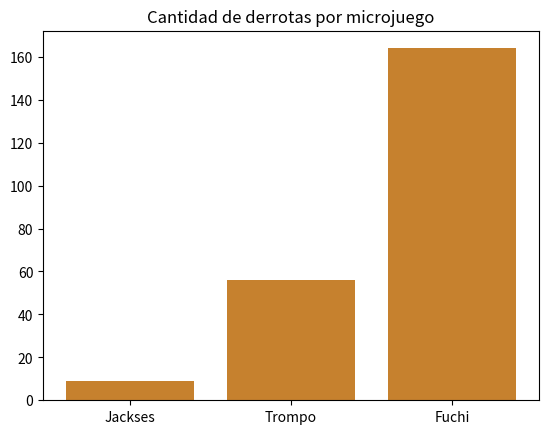

The matplotlib source for this figure:
import statistics, matplotlib.pyplot as py, numpy

stringlmao = [{'fecha': '3-19-2021_10-38-06_PM', 'statsf1': [{'faseTerminada': True, 'intentosTutorial': 1, 'juegosPerdidos': 4, 'microjuegosPerdidos': ['Fuchi', 'Trompo', 'Fuchi', 'Trompo'], 'tiempoRestanteJackses': 9.0, 'vidasRestantes': 0}, {'faseTerminada': True, 'intentosTutorial': 1, 'juegosPerdidos': 1, 'microjuegosPerdidos': ['Fuchi'], 'tiempoRestanteJackses': 10.0, 'vidasRestantes': 3}, {'faseTerminada': True, 'intentosTutorial': 1, 'juegosPerdidos': 0, 'tiempoRestanteJackses': 10.0, 'vidasRestantes': 4}]}, {'fecha': '3-19-2021_10-42-12_PM', 'statsf1': [{'faseTerminada': True, 'intentosTutorial': 2, 'juegosPerdidos': 2, 'microjuegosPerdidos': ['Fuchi', 'Fuchi'], 'tiempoRestanteJackses': 8.0, 'vidasRestantes': 2}]}, {'fecha': '3-19-2021_10-42-22_PM', 'statsf1': [{'faseTerminada': True, 'intentosTutorial': 2, 'juegosPerdidos': 1, 'microjuegosPerdidos': ['Fuchi'], 'tiempoRestanteJackses': 9.0, 'vidasRestantes': 3}]}, {'fecha': '3-19-2021_10-45-57_PM', 'statsf1': [{'faseTerminada': True, 'intentosTutorial': 1, 'juegosPerdidos': 0, 'tiempoRestanteJackses': 9.0, 'vidasRestantes': 4}, {'faseTerminada': True, 'intentosTutorial': 1, 'juegosPerdidos': 3, 'microjuegosPerdidos': ['Fuchi', 'Trompo', 'Trompo'], 'tiempoRestanteJackses': 9.0, 'vidasRestantes': 1}, {'faseTerminada': True, 'intentosTutorial': 1, 'juegosPerdidos': 0, 'tiempoRestanteJackses': 9.0, 'vidasRestantes': 4}]}, {'fecha': '3-19-2021_10-48-09_PM', 'statsf1': [{'faseTerminada': True, 'intentosTutorial': 1, 'juegosPerdidos': 1, 'microjuegosPerdidos': ['Fuchi'], 'tiempoRestanteJackses': 10.0, 'vidasRestantes': 3}]}, {'fecha': '3-19-2021_10-52-23_PM', 'statsf1': [{'faseTerminada': True, 'intentosTutorial': 1, 'juegosPerdidos': 0, 'tiempoRestanteJackses': 10.0, 'vidasRestantes': 4}]}, {'fecha': '3-19-2021_11-00-31_PM', 'statsf1': [{'faseTerminada': True, 'intentosTutorial': 1, 'juegosPerdidos': 3, 'microjuegosPerdidos': ['Fuchi', 'Trompo', 'Fuchi'], 'tiempoRestanteJackses': 9.0, 'vidasRestantes': 1}, {'faseTerminada': True, 'intentosTutorial': 1, 'juegosPerdidos': 2, 'microjuegosPerdidos': ['Fuchi', 'Fuchi'], 'tiempoRestanteJackses': 9.0, 'vidasRestantes': 2}, {'faseTerminada': True, 'intentosTutorial': 1, 'juegosPerdidos': 2, 'microjuegosPerdidos': ['Fuchi', 'Fuchi'], 'tiempoRestanteJackses': 10.0, 'vidasRestantes': 2}, {'faseTerminada': True, 'intentosTutorial': 1, 'juegosPerdidos': 2, 'microjuegosPerdidos': ['Fuchi', 'Fuchi'], 'tiempoRestanteJackses': 9.0, 'vidasRestantes': 2}, {'faseTerminada': True, 'intentosTutorial': 1, 'juegosPerdidos': 2, 'microjuegosPerdidos': ['Fuchi', 'Fuchi'], 'tiempoRestanteJackses': 8.0, 'vidasRestantes': 2}, {'faseTerminada': True, 'intentosTutorial': 1, 'juegosPerdidos': 1, 'microjuegosPerdidos': ['Fuchi'], 'tiempoRestanteJackses': 9.0, 'vidasRestantes': 3}]}, {'fecha': '3-19-2021_11-02-21_PM', 'statsf1': [{'faseTerminada': True, 'intentosTutorial': 1, 'juegosPerdidos': 1, 'microjuegosPerdidos': ['Jackses'], 'tiempoRestanteJackses': 10.0, 'vidasRestantes': 3}]}, {'fecha': '3-19-2021_9-15-38_PM', 'statsf1': [{'faseTerminada': True, 'intentosTutorial': 2, 'juegosPerdidos': 1, 'microjuegosPerdidos': ['Fuchi'], 'tiempoRestanteJackses': 10.0, 'vidasRestantes': 3}]}, {'fecha': '3-19-2021_9-25-11_PM', 'statsf1': [{'faseTerminada': True, 'intentosTutorial': 1, 'juegosPerdidos': 1, 'microjuegosPerdidos': ['Fuchi'], 'tiempoRestanteJackses': 9.0, 'vidasRestantes': 3}]}, {'fecha': '3-19-2021_9-27-22_PM', 'statsf1': [{'faseTerminada': True, 'intentosTutorial': 1, 'juegosPerdidos': 1, 'microjuegosPerdidos': ['Fuchi'], 'tiempoRestanteJackses': 6.0, 'vidasRestantes': 3}, {'faseTerminada': True, 'intentosTutorial': 1, 'juegosPerdidos': 0, 'tiempoRestanteJackses': 9.0, 'vidasRestantes': 4}]}, {'fecha': '3-20-2021_3-27-27_PM', 'statsf1': [{'faseTerminada': True, 'intentosTutorial': 1, 'juegosPerdidos': 3, 'microjuegosPerdidos': ['Fuchi', 'Fuchi', 'Trompo'], 'tiempoRestanteJackses': 8.0, 'vidasRestantes': 1}, {'faseTerminada': True, 'intentosTutorial': 1, 'juegosPerdidos': 1, 'microjuegosPerdidos': ['Fuchi'], 'tiempoRestanteJackses': 10.0, 'vidasRestantes': 3}]}, {'fecha': '3-20-2021_8-13-59_PM', 'statsf1': [{'faseTerminada': True, 'intentosTutorial': 2, 'juegosPerdidos': 2, 'microjuegosPerdidos': ['Fuchi', 'Fuchi'], 'tiempoRestanteJackses': 7.0, 'vidasRestantes': 2}]}, {'fecha': '3-21-2021_4-47-03_PM', 'statsf1': [{'faseTerminada': True, 'intentosTutorial': 1, 'juegosPerdidos': 2, 'microjuegosPerdidos': ['Fuchi', 'Fuchi'], 'tiempoRestanteJackses': 9.0, 'vidasRestantes': 2}, {'faseTerminada': True, 'intentosTutorial': 1, 'juegosPerdidos': 2, 'microjuegosPerdidos': ['Fuchi', 'Fuchi'], 'tiempoRestanteJackses': 9.0, 'vidasRestantes': 2}, {'faseTerminada': True, 'intentosTutorial': 1, 'juegosPerdidos': 2, 'microjuegosPerdidos': ['Fuchi', 'Fuchi'], 'tiempoRestanteJackses': 9.0, 'vidasRestantes': 2}]}, {'fecha': '3-23-2021_10-59-28_PM', 'statsf1': []}, {'fecha': '3-23-2021_3-58-40_PM', 'statsf1': [{'faseTerminada': True, 'intentosTutorial': 2, 'juegosPerdidos': 4, 'microjuegosPerdidos': ['Trompo', 'Fuchi', 'Jackses', 'Fuchi'], 'tiempoRestanteJackses': 0.0, 'vidasRestantes': 0}, {'faseTerminada': True, 'intentosTutorial': 2, 'juegosPerdidos': 1, 'microjuegosPerdidos': ['Fuchi'], 'tiempoRestanteJackses': 4.0, 'vidasRestantes': 3}]}, {'fecha': '3-23-2021_5-17-00_PM', 'statsf1': []}, {'fecha': '3-23-2021_5-56-56_PM', 'statsf1': [{'faseTerminada': True, 'intentosTutorial': 3, 'juegosPerdidos': 2, 'microjuegosPerdidos': ['Fuchi', 'Fuchi'], 'tiempoRestanteJackses': 7.0, 'vidasRestantes': 2}]}, {'fecha': '3-23-2021_6-02-50_PM', 'statsf1': []}, {'fecha': '3-23-2021_6-05-44_PM', 'statsf1': [{'faseTerminada': True, 'intentosTutorial': 1, 'juegosPerdidos': 4, 'microjuegosPerdidos': ['Fuchi', 'Trompo', 'Fuchi', 'Trompo'], 'tiempoRestanteJackses': 1.0, 'vidasRestantes': 0}]}, {'fecha': '3-23-2021_6-05-56_PM', 'statsf1': [{'faseTerminada': False, 'intentosTutorial': 1, 'juegosPerdidos': 2, 'microjuegosPerdidos': ['Fuchi', 'Fuchi'], 'tiempoRestanteJackses': 8.0, 'vidasRestantes': 2}]}, {'fecha': '3-23-2021_6-06-23_PM', 'statsf1': [{'faseTerminada': True, 'intentosTutorial': 3, 'juegosPerdidos': 4, 'microjuegosPerdidos': ['Fuchi', 'Trompo', 'Fuchi', 'Trompo'], 'tiempoRestanteJackses': 9.0, 'vidasRestantes': 0}, {'faseTerminada': True, 'intentosTutorial': 1, 'juegosPerdidos': 2, 'microjuegosPerdidos': ['Fuchi', 'Fuchi'], 'tiempoRestanteJackses': 9.0, 'vidasRestantes': 2}, {'faseTerminada': False, 'intentosTutorial': 1, 'juegosPerdidos': 0, 'tiempoRestanteJackses': 0.0, 'vidasRestantes': 4}]}, {'fecha': '3-23-2021_6-07-23_PM', 'statsf1': []}, {'fecha': '3-23-2021_6-09-13_PM', 'statsf1': [{'faseTerminada': True, 'intentosTutorial': 2, 'juegosPerdidos': 3, 'microjuegosPerdidos': ['Fuchi', 'Trompo', 'Fuchi'], 'tiempoRestanteJackses': 7.0, 'vidasRestantes': 1}, {'faseTerminada': True, 'intentosTutorial': 1, 'juegosPerdidos': 2, 'microjuegosPerdidos': ['Fuchi', 'Fuchi'], 'tiempoRestanteJackses': 9.0, 'vidasRestantes': 2}]}, {'fecha': '3-23-2021_6-11-41_PM', 'statsf1': [{'faseTerminada': True, 'intentosTutorial': 4, 'juegosPerdidos': 0, 'tiempoRestanteJackses': 10.0, 'vidasRestantes': 4}]}, {'fecha': '3-23-2021_6-13-31_PM', 'statsf1': [{'faseTerminada': True, 'intentosTutorial': 1, 'juegosPerdidos': 2, 'microjuegosPerdidos': ['Fuchi', 'Fuchi'], 'tiempoRestanteJackses': 9.0, 'vidasRestantes': 2}]}, {'fecha': '3-23-2021_6-18-44_PM', 'statsf1': []}, {'fecha': '3-23-2021_6-18-52_PM', 'statsf1': []}, {'fecha': '3-23-2021_6-22-25_PM', 'statsf1': []}, {'fecha': '3-23-2021_6-23-33_PM', 'statsf1': [{'faseTerminada': True, 'intentosTutorial': 2, 'juegosPerdidos': 2, 'microjuegosPerdidos': ['Fuchi', 'Fuchi'], 'tiempoRestanteJackses': 8.0, 'vidasRestantes': 2}]}, {'fecha': '3-23-2021_6-28-05_PM', 'statsf1': []}, {'fecha': '3-23-2021_6-28-16_PM', 'statsf1': []}, {'fecha': '3-23-2021_6-28-31_PM', 'statsf1': [{'faseTerminada': False, 'intentosTutorial': 1, 'juegosPerdidos': 0, 'tiempoRestanteJackses': 0.0, 'vidasRestantes': 4}]}, {'fecha': '3-23-2021_6-29-36_PM', 'statsf1': []}, {'fecha': '3-23-2021_6-51-53_PM', 'statsf1': []}, {'fecha': '3-23-2021_7-03-50_PM', 'statsf1': [{'faseTerminada': True, 'intentosTutorial': 5, 'juegosPerdidos': 2, 'microjuegosPerdidos': ['Fuchi', 'Fuchi'], 'tiempoRestanteJackses': 8.0, 'vidasRestantes': 2}, {'faseTerminada': True, 'intentosTutorial': 1, 'juegosPerdidos': 4, 'microjuegosPerdidos': ['Fuchi', 'Jackses', 'Fuchi', 'Trompo'], 'tiempoRestanteJackses': 0.0, 'vidasRestantes': 0}, {'faseTerminada': True, 'intentosTutorial': 1, 'juegosPerdidos': 3, 'microjuegosPerdidos': ['Fuchi', 'Trompo', 'Fuchi'], 'tiempoRestanteJackses': 8.0, 'vidasRestantes': 1}, {'faseTerminada': True, 'intentosTutorial': 1, 'juegosPerdidos': 4, 'microjuegosPerdidos': ['Fuchi', 'Jackses', 'Fuchi', 'Trompo'], 'tiempoRestanteJackses': 7.0, 'vidasRestantes': 0}, {'faseTerminada': True, 'intentosTutorial': 1, 'juegosPerdidos': 4, 'microjuegosPerdidos': ['Trompo', 'Fuchi', 'Trompo', 'Fuchi'], 'tiempoRestanteJackses': 1.0, 'vidasRestantes': 0}, {'faseTerminada': True, 'intentosTutorial': 1, 'juegosPerdidos': 3, 'microjuegosPerdidos': ['Trompo', 'Fuchi', 'Fuchi'], 'tiempoRestanteJackses': 2.0, 'vidasRestantes': 1}]}, {'fecha': '3-23-2021_7-18-08_PM', 'statsf1': [{'faseTerminada': True, 'intentosTutorial': 5, 'juegosPerdidos': 2, 'microjuegosPerdidos': ['Fuchi', 'Fuchi'], 'tiempoRestanteJackses': 7.0, 'vidasRestantes': 2}, {'faseTerminada': True, 'intentosTutorial': 1, 'juegosPerdidos': 1, 'microjuegosPerdidos': ['Fuchi'], 'tiempoRestanteJackses': 8.0, 'vidasRestantes': 3}]}, {'fecha': '3-23-2021_8-10-44_PM', 'statsf1': [{'faseTerminada': True, 'intentosTutorial': 1, 'juegosPerdidos': 2, 'microjuegosPerdidos': ['Fuchi', 'Fuchi'], 'tiempoRestanteJackses': 8.0, 'vidasRestantes': 2}]}, {'fecha': '3-23-2021_8-16-21_PM', 'statsf1': [{'faseTerminada': False, 'intentosTutorial': 3, 'juegosPerdidos': 1, 'microjuegosPerdidos': ['Fuchi'], 'tiempoRestanteJackses': 4.0, 'vidasRestantes': 3}]}, {'fecha': '3-23-2021_8-16-53_PM', 'statsf1': [{'faseTerminada': False, 'intentosTutorial': 5, 'juegosPerdidos': 0, 'tiempoRestanteJackses': 0.0, 'vidasRestantes': 4}]}, {'fecha': '3-23-2021_8-48-27_PM', 'statsf1': [{'faseTerminada': True, 'intentosTutorial': 3, 'juegosPerdidos': 3, 'microjuegosPerdidos': ['Fuchi', 'Fuchi', 'Trompo'], 'tiempoRestanteJackses': 6.0, 'vidasRestantes': 1}]}, {'fecha': '3-23-2021_9-26-30_PM', 'statsf1': [{'faseTerminada': True, 'intentosTutorial': 1, 'juegosPerdidos': 2, 'microjuegosPerdidos': ['Fuchi', 'Fuchi'], 'tiempoRestanteJackses': 8.0, 'vidasRestantes': 2}, {'faseTerminada': True, 'intentosTutorial': 1, 'juegosPerdidos': 2, 'microjuegosPerdidos': ['Fuchi', 'Fuchi'], 'tiempoRestanteJackses': 9.0, 'vidasRestantes': 2}, {'faseTerminada': True, 'intentosTutorial': 1, 'juegosPerdidos': 4, 'microjuegosPerdidos': ['Jackses', 'Trompo', 'Fuchi', 'Trompo'], 'tiempoRestanteJackses': 0.0, 'vidasRestantes': 0}, {'faseTerminada': False, 'intentosTutorial': 1, 'juegosPerdidos': 0, 'tiempoRestanteJackses': 0.0, 'vidasRestantes': 4}]}, {'fecha': '3-23-2021_9-27-00_PM', 'statsf1': [{'faseTerminada': True, 'intentosTutorial': 1, 'juegosPerdidos': 2, 'microjuegosPerdidos': ['Fuchi', 'Fuchi'], 'tiempoRestanteJackses': 10.0, 'vidasRestantes': 2}]}, {'fecha': '3-23-2021_9-39-27_PM', 'statsf1': [{'faseTerminada': True, 'intentosTutorial': 2, 'juegosPerdidos': 3, 'microjuegosPerdidos': ['Trompo', 'Fuchi', 'Trompo'], 'tiempoRestanteJackses': 9.0, 'vidasRestantes': 1}]}, {'fecha': '3-24-2021_10-14-18_AM', 'statsf1': [{'faseTerminada': True, 'intentosTutorial': 2, 'juegosPerdidos': 2, 'microjuegosPerdidos': ['Fuchi', 'Fuchi'], 'tiempoRestanteJackses': 10.0, 'vidasRestantes': 2}]}, {'fecha': '3-24-2021_10-34-58_AM', 'statsf1': []}, {'fecha': '3-24-2021_10-40-30_AM', 'statsf1': []}, {'fecha': '3-24-2021_10-44-50_AM', 'statsf1': [{'faseTerminada': True, 'intentosTutorial': 3, 'juegosPerdidos': 2, 'microjuegosPerdidos': ['Fuchi', 'Trompo'], 'tiempoRestanteJackses': 8.0, 'vidasRestantes': 2}]}, {'fecha': '3-24-2021_11-32-48_AM', 'statsf1': [{'faseTerminada': True, 'intentosTutorial': 2, 'juegosPerdidos': 1, 'microjuegosPerdidos': ['Fuchi'], 'tiempoRestanteJackses': 9.0, 'vidasRestantes': 3}, {'faseTerminada': False, 'intentosTutorial': 1, 'juegosPerdidos': 0, 'tiempoRestanteJackses': 0.0, 'vidasRestantes': 4}]}, {'fecha': '3-24-2021_12-03-34_PM', 'statsf1': [{'faseTerminada': False, 'intentosTutorial': 2, 'juegosPerdidos': 1, 'microjuegosPerdidos': ['Fuchi'], 'tiempoRestanteJackses': 8.0, 'vidasRestantes': 3}]}, {'fecha': '3-24-2021_2-14-52_PM', 'statsf1': [{'faseTerminada': True, 'intentosTutorial': 2, 'juegosPerdidos': 2, 'microjuegosPerdidos': ['Trompo', 'Fuchi'], 'tiempoRestanteJackses': 9.0, 'vidasRestantes': 2}, {'faseTerminada': True, 'intentosTutorial': 1, 'juegosPerdidos': 3, 'microjuegosPerdidos': ['Fuchi', 'Fuchi', 'Trompo'], 'tiempoRestanteJackses': 8.0, 'vidasRestantes': 1}, {'faseTerminada': True, 'intentosTutorial': 1, 'juegosPerdidos': 4, 'microjuegosPerdidos': ['Trompo', 'Fuchi', 'Jackses', 'Trompo'], 'tiempoRestanteJackses': 0.0, 'vidasRestantes': 0}, {'faseTerminada': False, 'intentosTutorial': 1, 'juegosPerdidos': 2, 'microjuegosPerdidos': ['Jackses', 'Fuchi'], 'tiempoRestanteJackses': 0.0, 'vidasRestantes': 2}]}, {'fecha': '3-24-2021_2-42-39_PM', 'statsf1': [{'faseTerminada': True, 'intentosTutorial': 3, 'juegosPerdidos': 2, 'microjuegosPerdidos': ['Fuchi', 'Fuchi'], 'tiempoRestanteJackses': 2.0, 'vidasRestantes': 2}]}, {'fecha': '3-24-2021_2-50-33_PM', 'statsf1': [{'faseTerminada': True, 'intentosTutorial': 2, 'juegosPerdidos': 1, 'microjuegosPerdidos': ['Fuchi'], 'tiempoRestanteJackses': 7.0, 'vidasRestantes': 3}]}, {'fecha': '3-24-2021_3-13-36_PM', 'statsf1': [{'faseTerminada': False, 'intentosTutorial': 1, 'juegosPerdidos': 1, 'microjuegosPerdidos': ['Fuchi'], 'tiempoRestanteJackses': 4.0, 'vidasRestantes': 3}]}, {'fecha': '3-24-2021_3-31-21_PM', 'statsf1': []}, {'fecha': '3-24-2021_3-35-25_PM', 'statsf1': [{'faseTerminada': False, 'intentosTutorial': 7, 'juegosPerdidos': 1, 'microjuegosPerdidos': ['Fuchi'], 'tiempoRestanteJackses': 6.0, 'vidasRestantes': 3}]}, {'fecha': '3-24-2021_4-29-16_PM', 'statsf1': [{'faseTerminada': True, 'intentosTutorial': 2, 'juegosPerdidos': 2, 'microjuegosPerdidos': ['Fuchi', 'Fuchi'], 'tiempoRestanteJackses': 10.0, 'vidasRestantes': 2}]}, {'fecha': '3-24-2021_4-34-59_PM', 'statsf1': [{'faseTerminada': True, 'intentosTutorial': 1, 'juegosPerdidos': 2, 'microjuegosPerdidos': ['Fuchi', 'Fuchi'], 'tiempoRestanteJackses': 9.0, 'vidasRestantes': 2}]}, {'fecha': '3-24-2021_6-11-24_PM', 'statsf1': [{'faseTerminada': False, 'intentosTutorial': 4, 'juegosPerdidos': 2, 'microjuegosPerdidos': ['Fuchi', 'Trompo'], 'tiempoRestanteJackses': 3.0, 'vidasRestantes': 2}]}, {'fecha': '3-24-2021_6-16-25_PM', 'statsf1': [{'faseTerminada': True, 'intentosTutorial': 1, 'juegosPerdidos': 3, 'microjuegosPerdidos': ['Fuchi', 'Fuchi', 'Trompo'], 'tiempoRestanteJackses': 6.0, 'vidasRestantes': 1}]}, {'fecha': '3-24-2021_7-13-31_PM', 'statsf1': [{'faseTerminada': True, 'intentosTutorial': 1, 'juegosPerdidos': 4, 'microjuegosPerdidos': ['Trompo', 'Fuchi', 'Trompo', 'Fuchi'], 'tiempoRestanteJackses': 6.0, 'vidasRestantes': 0}]}, {'fecha': '3-24-2021_7-44-54_PM', 'statsf1': [{'faseTerminada': True, 'intentosTutorial': 2, 'juegosPerdidos': 2, 'microjuegosPerdidos': ['Fuchi', 'Fuchi'], 'tiempoRestanteJackses': 7.0, 'vidasRestantes': 2}, {'faseTerminada': True, 'intentosTutorial': 1, 'juegosPerdidos': 4, 'microjuegosPerdidos': ['Fuchi', 'Trompo', 'Trompo', 'Fuchi'], 'tiempoRestanteJackses': 8.0, 'vidasRestantes': 0}, {'faseTerminada': False, 'intentosTutorial': 1, 'juegosPerdidos': 2, 'microjuegosPerdidos': ['Fuchi', 'Fuchi'], 'tiempoRestanteJackses': 8.0, 'vidasRestantes': 2}]}, {'fecha': '3-24-2021_8-15-34_PM', 'statsf1': [{'faseTerminada': True, 'intentosTutorial': 1, 'juegosPerdidos': 2, 'microjuegosPerdidos': ['Fuchi', 'Trompo'], 'tiempoRestanteJackses': 10.0, 'vidasRestantes': 2}]}, {'fecha': '3-24-2021_9-17-37_PM', 'statsf1': [{'faseTerminada': True, 'intentosTutorial': 3, 'juegosPerdidos': 3, 'microjuegosPerdidos': ['Fuchi', 'Fuchi', 'Trompo'], 'tiempoRestanteJackses': 9.0, 'vidasRestantes': 1}, {'faseTerminada': False, 'intentosTutorial': 1, 'juegosPerdidos': 0, 'tiempoRestanteJackses': 7.0, 'vidasRestantes': 4}]}, {'fecha': '3-24-2021_9-32-15_AM', 'statsf1': []}, {'fecha': '3-24-2021_9-33-13_AM', 'statsf1': []}, {'fecha': '3-24-2021_9-39-08_AM', 'statsf1': [{'faseTerminada': False, 'intentosTutorial': 2, 'juegosPerdidos': 0, 'tiempoRestanteJackses': 8.0, 'vidasRestantes': 4}]}, {'fecha': '3-25-2021_11-16-51_PM', 'statsf1': [{'faseTerminada': True, 'intentosTutorial': 4, 'juegosPerdidos': 1, 'microjuegosPerdidos': ['Fuchi'], 'tiempoRestanteJackses': 9.0, 'vidasRestantes': 3}]}, {'fecha': '3-25-2021_11-28-32_PM', 'statsf1': [{'faseTerminada': False, 'intentosTutorial': 2, 'juegosPerdidos': 0, 'tiempoRestanteJackses': 5.0, 'vidasRestantes': 4}]}, {'fecha': '3-25-2021_2-07-17_AM', 'statsf1': [{'faseTerminada': True, 'intentosTutorial': 1, 'juegosPerdidos': 2, 'microjuegosPerdidos': ['Fuchi', 'Fuchi'], 'tiempoRestanteJackses': 8.0, 'vidasRestantes': 2}, {'faseTerminada': True, 'intentosTutorial': 1, 'juegosPerdidos': 1, 'microjuegosPerdidos': ['Fuchi'], 'tiempoRestanteJackses': 9.0, 'vidasRestantes': 3}, {'faseTerminada': True, 'intentosTutorial': 1, 'juegosPerdidos': 1, 'microjuegosPerdidos': ['Fuchi'], 'tiempoRestanteJackses': 8.0, 'vidasRestantes': 3}]}, {'fecha': '3-25-2021_2-15-38_AM', 'statsf1': [{'faseTerminada': True, 'intentosTutorial': 1, 'juegosPerdidos': 1, 'microjuegosPerdidos': ['Fuchi'], 'tiempoRestanteJackses': 9.0, 'vidasRestantes': 3}, {'faseTerminada': True, 'intentosTutorial': 1, 'juegosPerdidos': 0, 'tiempoRestanteJackses': 10.0, 'vidasRestantes': 4}]}, {'fecha': '3-25-2021_2-22-12_PM', 'statsf1': [{'faseTerminada': True, 'intentosTutorial': 2, 'juegosPerdidos': 3, 'microjuegosPerdidos': ['Fuchi', 'Trompo', 'Trompo'], 'tiempoRestanteJackses': 8.0, 'vidasRestantes': 1}]}, {'fecha': '3-25-2021_3-25-56_PM', 'statsf1': [{'faseTerminada': True, 'intentosTutorial': 1, 'juegosPerdidos': 4, 'microjuegosPerdidos': ['Trompo', 'Fuchi', 'Fuchi', 'Trompo'], 'tiempoRestanteJackses': 5.0, 'vidasRestantes': 0}]}, {'fecha': '3-25-2021_6-23-10_PM', 'statsf1': [{'faseTerminada': True, 'intentosTutorial': 1, 'juegosPerdidos': 2, 'microjuegosPerdidos': ['Fuchi', 'Fuchi'], 'tiempoRestanteJackses': 8.0, 'vidasRestantes': 2}]}, {'fecha': '3-26-2021_10-53-27_AM', 'statsf1': []}, {'fecha': '3-26-2021_2-38-50_PM', 'statsf1': [{'faseTerminada': True, 'intentosTutorial': 1, 'juegosPerdidos': 1, 'microjuegosPerdidos': ['Fuchi'], 'tiempoRestanteJackses': 9.0, 'vidasRestantes': 3}]}, {'fecha': '3-26-2021_8-19-24_PM', 'statsf1': [{'faseTerminada': True, 'intentosTutorial': 1, 'juegosPerdidos': 3, 'microjuegosPerdidos': ['Fuchi', 'Fuchi', 'Jackses'], 'tiempoRestanteJackses': 8.0, 'vidasRestantes': 1}, {'faseTerminada': True, 'intentosTutorial': 1, 'juegosPerdidos': 1, 'microjuegosPerdidos': ['Fuchi'], 'tiempoRestanteJackses': 9.0, 'vidasRestantes': 3}]}, {'fecha': '3-27-2021_1-35-49_PM', 'statsf1': [{'faseTerminada': True, 'intentosTutorial': 1, 'juegosPerdidos': 3, 'microjuegosPerdidos': ['Fuchi', 'Fuchi', 'Trompo'], 'tiempoRestanteJackses': 7.0, 'vidasRestantes': 1}, {'faseTerminada': True, 'intentosTutorial': 1, 'juegosPerdidos': 4, 'microjuegosPerdidos': ['Fuchi', 'Trompo', 'Fuchi', 'Trompo'], 'tiempoRestanteJackses': 8.0, 'vidasRestantes': 0}, {'faseTerminada': False, 'intentosTutorial': 1, 'juegosPerdidos': 0, 'tiempoRestanteJackses': 0.0, 'vidasRestantes': 4}]}, {'fecha': '3-27-2021_9-08-25_PM', 'statsf1': []}, {'fecha': '3-27-2021_9-09-21_PM', 'statsf1': [{'faseTerminada': True, 'intentosTutorial': 1, 'juegosPerdidos': 2, 'microjuegosPerdidos': ['Fuchi', 'Fuchi'], 'tiempoRestanteJackses': 4.0, 'vidasRestantes': 2}]}, {'fecha': '3-28-2021_4-30-30_PM', 'statsf1': [{'faseTerminada': False, 'intentosTutorial': 4, 'juegosPerdidos': 2, 'microjuegosPerdidos': ['Fuchi', 'Fuchi'], 'tiempoRestanteJackses': 9.0, 'vidasRestantes': 2}]}, {'fecha': '3-28-2021_6-19-50_PM', 'statsf1': [{'faseTerminada': True, 'intentosTutorial': 2, 'juegosPerdidos': 0, 'tiempoRestanteJackses': 9.0, 'vidasRestantes': 4}]}, {'fecha': '3-31-2021_11-45-39_PM', 'statsf1': [{'faseTerminada': True, 'intentosTutorial': 2, 'juegosPerdidos': 2, 'microjuegosPerdidos': ['Fuchi', 'Fuchi'], 'tiempoRestanteJackses': 6.0, 'vidasRestantes': 2}, {'faseTerminada': True, 'intentosTutorial': 1, 'juegosPerdidos': 3, 'microjuegosPerdidos': ['Fuchi', 'Trompo', 'Fuchi'], 'tiempoRestanteJackses': 5.0, 'vidasRestantes': 1}, {'faseTerminada': True, 'intentosTutorial': 1, 'juegosPerdidos': 3, 'microjuegosPerdidos': ['Fuchi', 'Fuchi', 'Trompo'], 'tiempoRestanteJackses': 7.0, 'vidasRestantes': 1}, {'faseTerminada': True, 'intentosTutorial': 1, 'juegosPerdidos': 4, 'microjuegosPerdidos': ['Fuchi', 'Trompo', 'Fuchi', 'Trompo'], 'tiempoRestanteJackses': 2.0, 'vidasRestantes': 0}, {'faseTerminada': True, 'intentosTutorial': 1, 'juegosPerdidos': 4, 'microjuegosPerdidos': ['Fuchi', 'Trompo', 'Fuchi', 'Trompo'], 'tiempoRestanteJackses': 2.0, 'vidasRestantes': 0}]}, {'fecha': '4-3-2021_2-39-38_PM', 'statsf1': [{'faseTerminada': False, 'intentosTutorial': 4, 'juegosPerdidos': 0, 'tiempoRestanteJackses': 0.0, 'vidasRestantes': 4}]}, {'fecha': '4-4-2021_12-19-54_PM', 'statsf1': [{'faseTerminada': True, 'intentosTutorial': 1, 'juegosPerdidos': 2, 'microjuegosPerdidos': ['Fuchi', 'Trompo'], 'tiempoRestanteJackses': 9.0, 'vidasRestantes': 2}, {'faseTerminada': True, 'intentosTutorial': 1, 'juegosPerdidos': 4, 'microjuegosPerdidos': ['Trompo', 'Fuchi', 'Fuchi', 'Trompo'], 'tiempoRestanteJackses': 1.0, 'vidasRestantes': 0}]}, {'fecha': '4-5-2021_2-14-34_PM', 'statsf1': [{'faseTerminada': True, 'intentosTutorial': 3, 'juegosPerdidos': 2, 'microjuegosPerdidos': ['Fuchi', 'Fuchi'], 'tiempoRestanteJackses': 9.0, 'vidasRestantes': 2}]}, {'fecha': '4-5-2021_3-35-43_PM', 'statsf1': [{'faseTerminada': True, 'intentosTutorial': 1, 'juegosPerdidos': 2, 'microjuegosPerdidos': ['Fuchi', 'Fuchi'], 'tiempoRestanteJackses': 8.0, 'vidasRestantes': 2}, {'faseTerminada': True, 'intentosTutorial': 1, 'juegosPerdidos': 3, 'microjuegosPerdidos': ['Trompo', 'Fuchi', 'Fuchi'], 'tiempoRestanteJackses': 8.0, 'vidasRestantes': 1}]}, {'fecha': '4-5-2021_3-55-08_PM', 'statsf1': [{'faseTerminada': False, 'intentosTutorial': 1, 'juegosPerdidos': 3, 'microjuegosPerdidos': ['Trompo', 'Jackses', 'Fuchi'], 'tiempoRestanteJackses': 0.0, 'vidasRestantes': 1}]}, {'fecha': '5-10-2021_8-59-53_AM', 'statsf1': [{'faseTerminada': False, 'intentosTutorial': 3, 'juegosPerdidos': 2, 'microjuegosPerdidos': ['Fuchi', 'Trompo'], 'tiempoRestanteJackses': 6.0, 'vidasRestantes': 2}]}, {'fecha': '5-18-2021_1-33-15_AM', 'statsf1': [{'faseTerminada': True, 'intentosTutorial': 1, 'juegosPerdidos': 1, 'microjuegosPerdidos': ['Fuchi'], 'tiempoRestanteJackses': 8.0, 'vidasRestantes': 3}]}, {'fecha': '5-2-2021_11-48-08_PM', 'statsf1': []}, {'fecha': '5-7-2021_6-54-04_PM', 'statsf1': [{'faseTerminada': True, 'intentosTutorial': 2, 'juegosPerdidos': 2, 'microjuegosPerdidos': ['Fuchi', 'Fuchi'], 'tiempoRestanteJackses': 8.0, 'vidasRestantes': 2}]}, {'fecha': '5-8-2021_10-53-15_AM', 'statsf1': [{'faseTerminada': True, 'intentosTutorial': 2, 'juegosPerdidos': 3, 'microjuegosPerdidos': ['Fuchi', 'Trompo', 'Fuchi'], 'tiempoRestanteJackses': 8.0, 'vidasRestantes': 1}]}]

cniggas = ["#61A296", "#C6812E", "#CFB230", "#E7D866", "#544434"]

def main():
    #print(stringlmao[0])
    #bidasRestantes()
    #fasilitoElTutorial()
    statsMicrojogo()

def bidasRestantes():
    x = [0,0,0,0,0]
    y = ["0","1","2","3","4"]
    sapasso = 0
    for lmao in stringlmao:
        for sapillo in lmao["statsf1"]:
            if sapillo["faseTerminada"]:
                x[sapillo["vidasRestantes"]]+=1
                sapasso+=1
    for sapolin in range(len(x)):
        x[sapolin] /= sapasso
    sapo, ax1 = py.subplots()
    ax1.set_title("Cantidad de vidas restantes por intento")
    ax1.pie(numpy.array(x), labels=numpy.array(y), autopct="%1.1f%%", colors=numpy.array(cniggas))
    py.show()

def fasilitoElTutorial():
    x = []
    y = []
    yo = 0
    c = 0
    for lmao in stringlmao:
        for sapillo in lmao["statsf1"]:
            if sapillo["intentosTutorial"]>yo:
                yo = sapillo["intentosTutorial"]
                while len(x)<=yo:
                    x.append(0)
                    y.append(str(c))
                    c+=1
            x[sapillo["intentosTutorial"]]+=1
    x = x[1:]
    y = y[1:]
    print(x, y)
    sapo, ax1 = py.subplots()
    ax1.set_title("Cantidad de intentos de tutorial")
    ax1.bar(numpy.array(y), numpy.array(x), color=cniggas[0])
    py.show()

def statsMicrojogo():
    x = [0,0,0]
    y = ["Jackses","Trompo","Fuchi"]
    for lmao in stringlmao:
        for sapillo in lmao["statsf1"]:
            if "microjuegosPerdidos" in sapillo.keys():
                for sapolio in sapillo["microjuegosPerdidos"]:
                    if sapolio == "Jackses":
                        x[0] += 1
                    elif sapolio == "Trompo":
                        x[1] += 1
                    else:
                        x[2] += 1
    sapo, ax1 = py.subplots()
    ax1.set_title("Cantidad de derrotas por microjuego")
    ax1.bar(numpy.array(y), numpy.array(x), color=cniggas[1])
    py.show()

main()